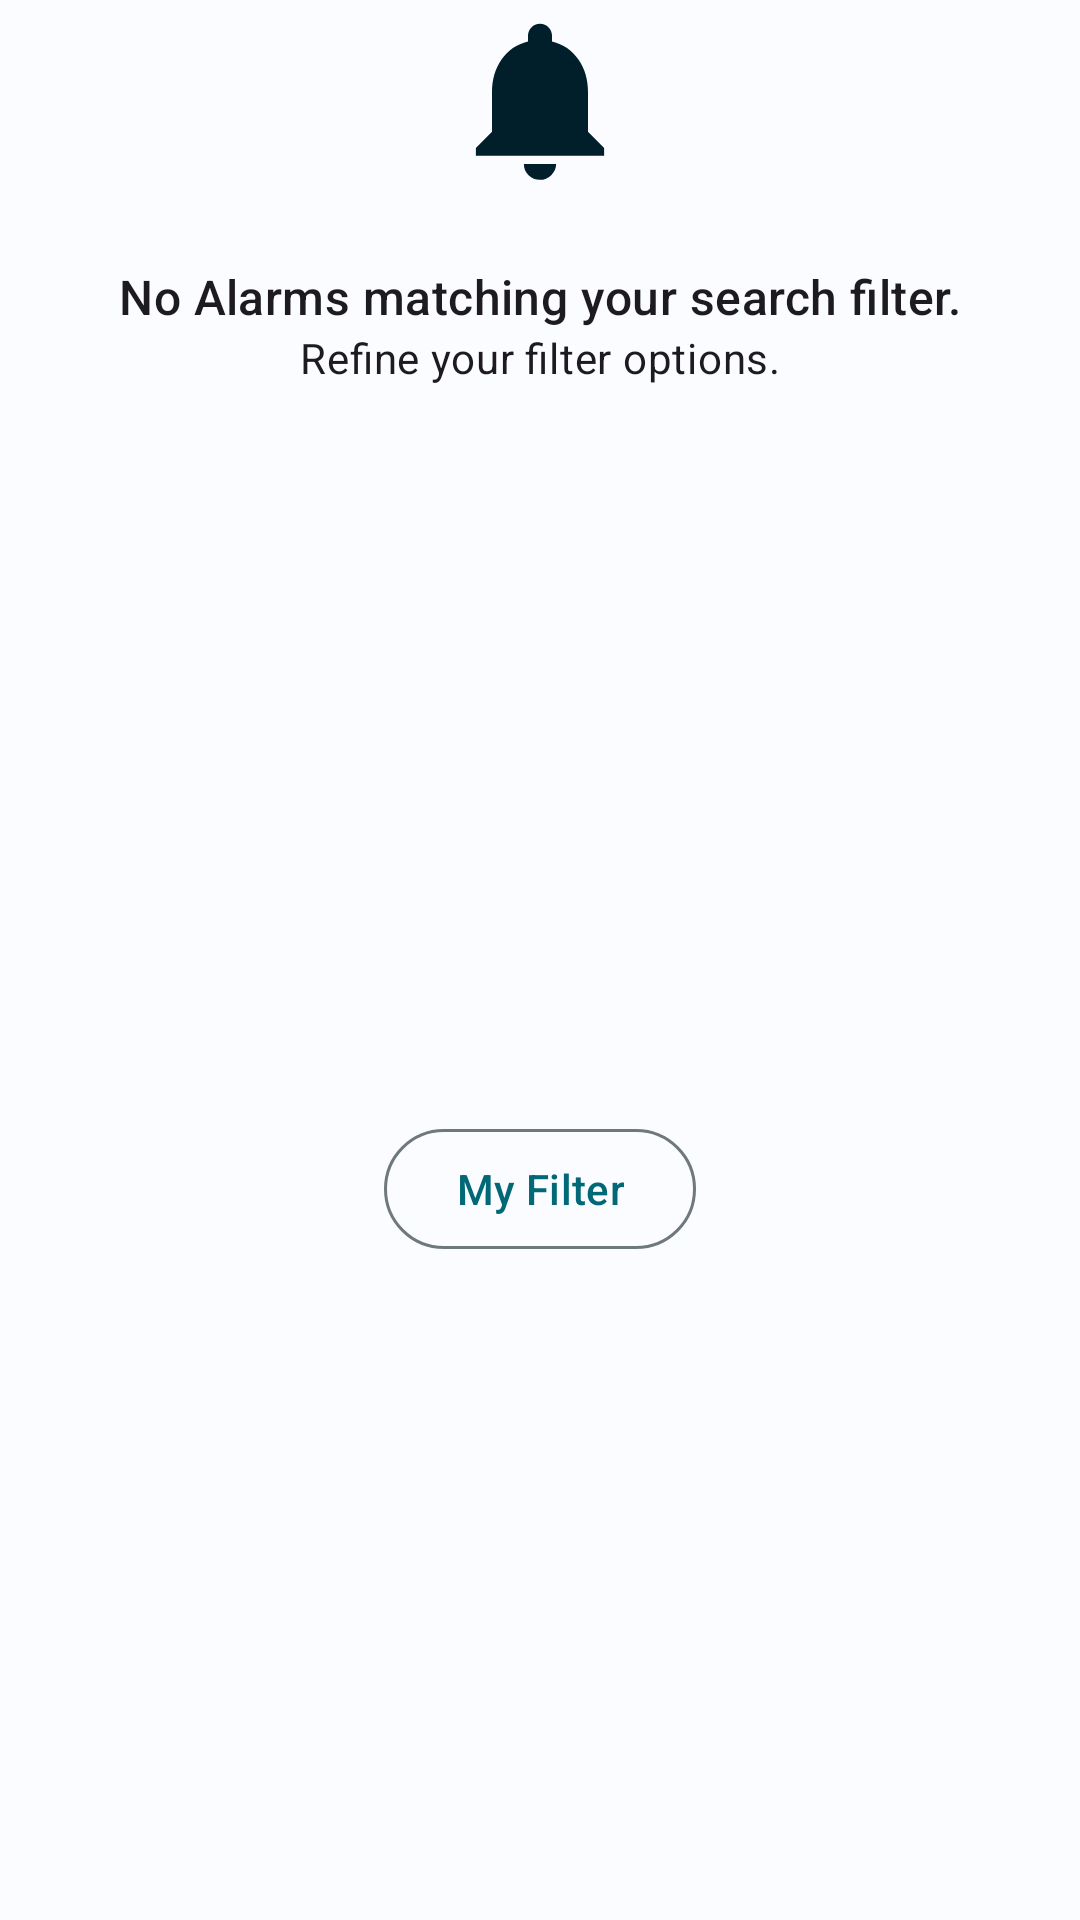

Produce the Android XML layout that renders to this screen, including the resource entries it uses.
<!-- AndroidManifest.xml: application theme Theme.AlarmingApp -->
<!-- res/layout/empty_list.xml -->
<?xml version="1.0" encoding="utf-8"?>
<androidx.constraintlayout.widget.ConstraintLayout xmlns:android="http://schemas.android.com/apk/res/android"
    xmlns:app="http://schemas.android.com/apk/res-auto"
    xmlns:tools="http://schemas.android.com/tools"
    android:layout_width="match_parent"
    android:layout_height="wrap_content">

    <ImageView
        android:id="@+id/emptyImage"
        android:layout_width="64dp"
        android:layout_height="64dp"
        android:src="@drawable/ic_empty_alarms"
        app:layout_constraintEnd_toEndOf="parent"
        app:layout_constraintStart_toStartOf="parent"
        app:layout_constraintTop_toTopOf="parent" />

    <com.google.android.material.textview.MaterialTextView
        android:id="@+id/emptyLabel"
        android:layout_width="match_parent"
        android:layout_height="wrap_content"
        android:layout_marginTop="24dp"
        android:text="@string/label_emptyView"
        android:textAlignment="center"
        app:layout_constraintEnd_toEndOf="parent"
        app:layout_constraintStart_toStartOf="parent"
        app:layout_constraintTop_toBottomOf="@id/emptyImage"
        style="@style/TextAppearance.Material3.TitleMedium" />

    <com.google.android.material.textview.MaterialTextView
        android:id="@+id/filterLabel"
        android:layout_width="match_parent"
        android:layout_height="wrap_content"
        android:text="@string/text_emptyView"
        android:textAlignment="center"
        app:layout_constraintEnd_toEndOf="parent"
        app:layout_constraintStart_toStartOf="parent"
        app:layout_constraintTop_toBottomOf="@id/emptyLabel"
        style="@style/TextAppearance.Material3.BodyMedium" />

    <com.google.android.material.button.MaterialButton
        android:id="@+id/filterButton"
        style="?attr/materialButtonOutlinedStyle"
        android:layout_width="wrap_content"
        android:layout_height="wrap_content"
        android:layout_marginTop="24dp"
        android:text="@string/label_filter"
        app:layout_constraintBottom_toBottomOf="parent"
        app:layout_constraintEnd_toEndOf="parent"
        app:layout_constraintStart_toStartOf="parent"
        app:layout_constraintTop_toBottomOf="@id/filterLabel" />
</androidx.constraintlayout.widget.ConstraintLayout>
<!-- resources referenced by this layout -->
<resources>
  <!-- drawable ic_empty_alarms (drawable) -->
  <vector xmlns:android="http://schemas.android.com/apk/res/android"
      android:width="32dp"
      android:height="32dp"
      android:viewportWidth="32"
      android:viewportHeight="32">
    <path
        android:pathData="M24,21.969L26.688,24.656V25.969H5.313V24.656L8,21.969V15.344C8,13.26 8.531,11.448 9.594,9.906C10.656,8.365 12.125,7.365 14,6.906V5.969C14,5.427 14.188,4.958 14.563,4.563C14.938,4.167 15.417,3.969 16,3.969C16.583,3.969 17.063,4.167 17.438,4.563C17.813,4.958 18,5.427 18,5.969V6.906C19.875,7.365 21.344,8.365 22.406,9.906C23.469,11.448 24,13.26 24,15.344V21.969ZM16,29.969C15.25,29.969 14.615,29.719 14.094,29.219C13.573,28.719 13.313,28.094 13.313,27.344H18.688C18.688,28.052 18.417,28.667 17.875,29.188C17.333,29.708 16.708,29.969 16,29.969Z"
        android:fillColor="@color/md_theme_onBackground"/>
  </vector>
  <string name="label_emptyView">No Alarms matching your search filter.</string>
  <string name="label_filter">My Filter</string>
  <string name="text_emptyView">Refine your filter options.</string>
  <style name="Theme.AlarmingApp" parent="Base.Theme" />
  <color name="md_theme_onBackground">#001F2A</color>
  <style name="Widget.App.MaterialDivider" parent="Widget.Material3.MaterialDivider">
          <item name="dividerColor">@color/md_theme_outlineVariant</item>
      </style>
  <color name="md_theme_primary">#006876</color>
  <color name="md_theme_onPrimary">#FFFFFF</color>
  <color name="md_theme_primaryContainer">#A1EFFF</color>
  <color name="md_theme_onPrimaryContainer">#001F25</color>
  <color name="md_theme_secondary">#1860A5</color>
  <color name="md_theme_onSecondary">#FFFFFF</color>
  <color name="md_theme_secondaryContainer">#D3E3FF</color>
  <color name="md_theme_onSecondaryContainer">#001C39</color>
  <color name="md_theme_tertiary">#7D23E6</color>
  <color name="md_theme_onTertiary">#FFFFFF</color>
  <color name="md_theme_tertiaryContainer">#EDDCFF</color>
  <color name="md_theme_onTertiaryContainer">#280056</color>
  <color name="md_theme_error">#BA1A1A</color>
  <color name="md_theme_errorContainer">#FFDAD6</color>
  <color name="md_theme_onError">#FFFFFF</color>
  <color name="md_theme_onErrorContainer">#410002</color>
  <color name="md_theme_background">#FAFCFF</color>
  <color name="md_theme_surface">#FAFCFF</color>
  <color name="md_theme_onSurface">#001F2A</color>
  <color name="md_theme_surfaceVariant">#DBE4E6</color>
  <color name="md_theme_onSurfaceVariant">#3F484A</color>
  <color name="md_theme_outline">#6F797B</color>
  <color name="md_theme_inverseOnSurface">#E1F4FF</color>
  <color name="md_theme_inverseSurface">#003547</color>
  <color name="md_theme_inversePrimary">#51D7EF</color>
  <color name="md_theme_outlineVariant">#BFC8CA</color>
</resources>
